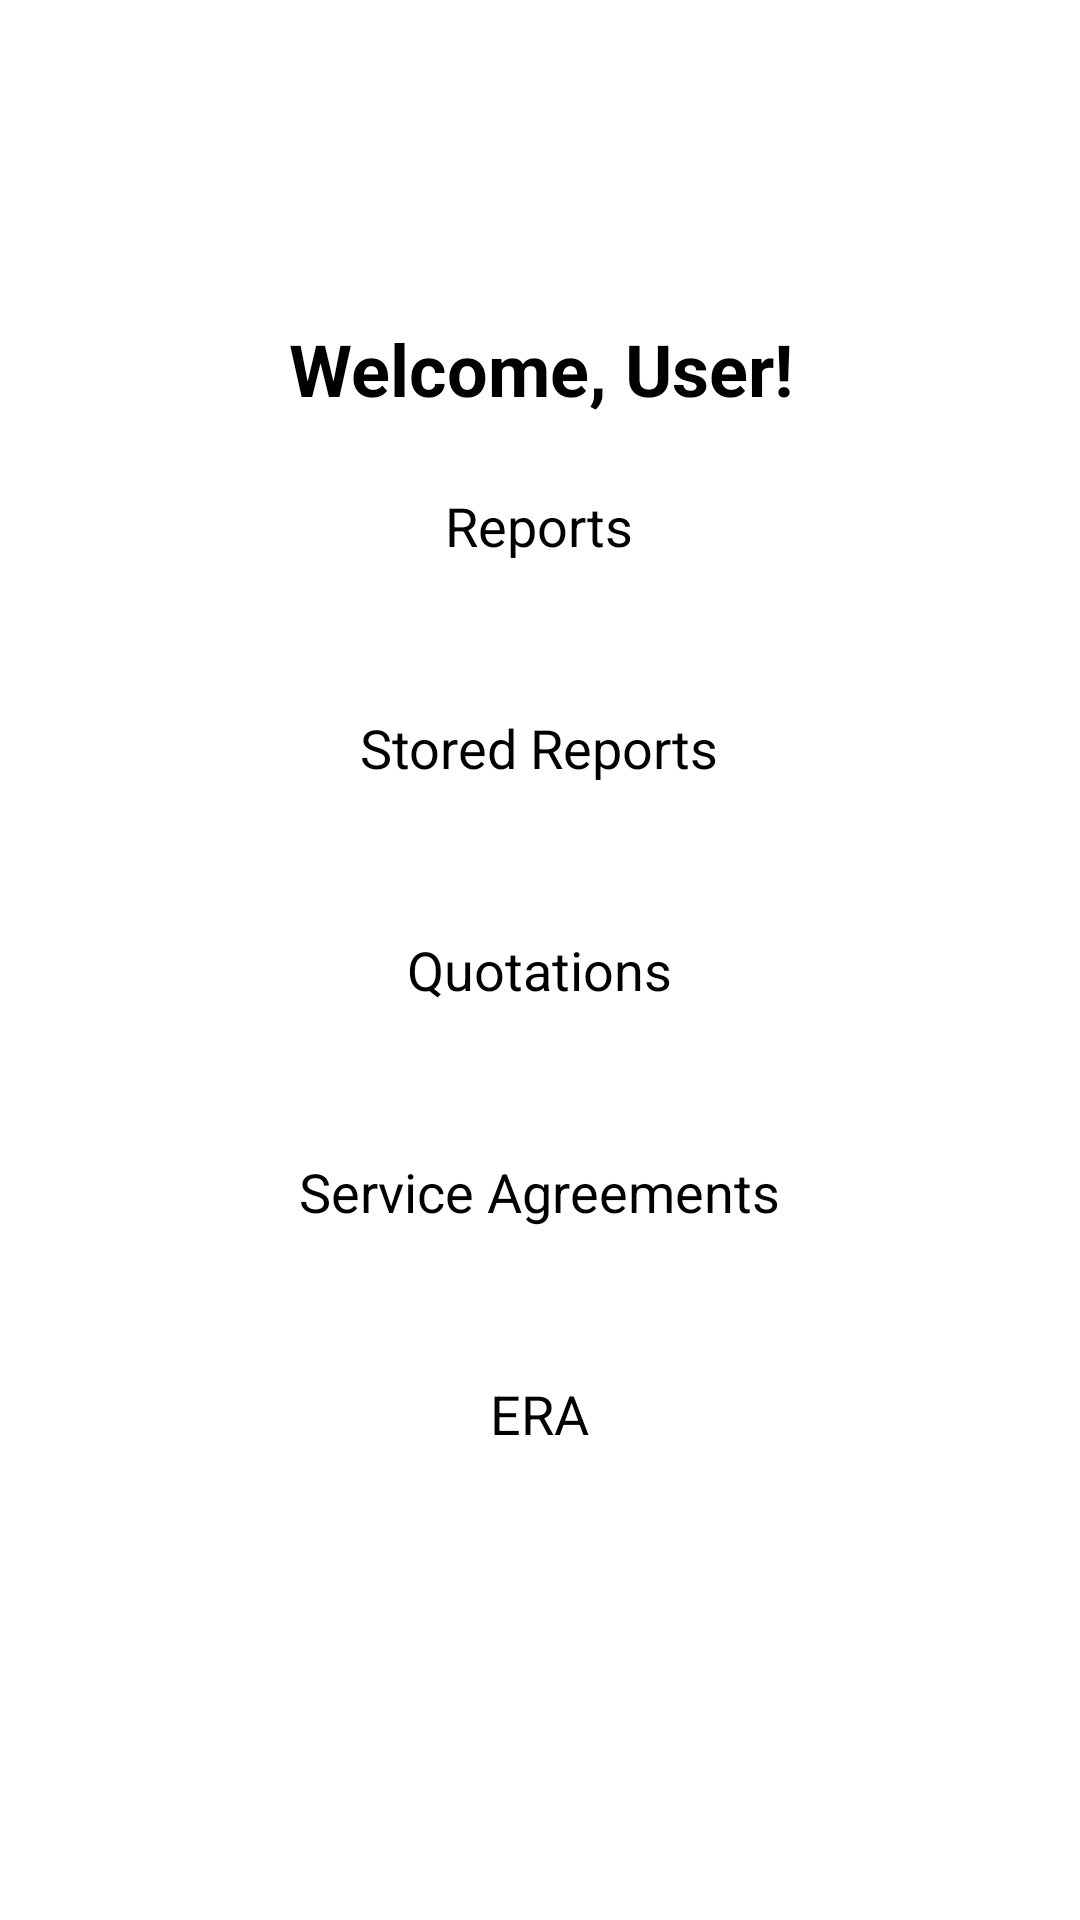

Write the Android layout XML for this screen, with the resource values it uses.
<!-- AndroidManifest.xml: application theme Theme.Grpc -->
<!-- res/layout/activity_pdf_selection.xml -->
<?xml version="1.0" encoding="utf-8"?>

<LinearLayout
    xmlns:android="http://schemas.android.com/apk/res/android"
    xmlns:app="http://schemas.android.com/apk/res-auto"
    android:layout_width="match_parent"
    android:layout_height="match_parent"
    android:orientation="vertical"
    android:gravity="center"
    android:paddingTop="?attr/actionBarSize"
    android:padding="16dp"
    android:background="@drawable/bk">

    
    <View
        android:id="@+id/statusSpacer"
        android:layout_width="0dp"
        android:layout_height="?attr/actionBarSize"
        app:layout_constraintTop_toTopOf="parent"
        app:layout_constraintStart_toStartOf="parent"
        app:layout_constraintEnd_toEndOf="parent"
        android:background="@android:color/transparent" />

    
    <TextView
        android:id="@+id/welcomeTextView"
        android:layout_width="wrap_content"
        android:layout_height="wrap_content"
        android:text="Welcome, User!"
        android:textSize="24sp"
        android:textStyle="bold"
        android:gravity="center"
        android:layout_marginBottom="24dp" />

    
    <Button
        android:id="@+id/buttonViewReports"
        android:layout_width="wrap_content"
        android:layout_height="58dp"
        android:text="Reports"
        android:textSize="18sp"
        android:layout_marginBottom="16dp" />

    <Button
        android:id="@+id/buttonStoredReports"
        android:layout_width="wrap_content"
        android:layout_height="58dp"
        android:text="Stored Reports"
        android:textSize="18sp"
        android:layout_marginBottom="16dp" />

    
    <Button
        android:id="@+id/buttonViewQuotation"
        android:layout_width="wrap_content"
        android:layout_height="58dp"
        android:text="Quotations"
        android:textSize="18sp"
        android:layout_marginBottom="16dp" />

    
    <Button
        android:id="@+id/buttonViewAgreements"
        android:layout_width="wrap_content"
        android:layout_height="58dp"
        android:text="Service Agreements"
        android:textSize="18sp"
        android:layout_marginBottom="16dp" />

    <Button
        android:id="@+id/buttonViewERA"
        android:layout_width="wrap_content"
        android:layout_height="58dp"
        android:text="ERA"
        android:textSize="18sp"
        android:layout_marginBottom="16dp" />
</LinearLayout>
<!-- resources referenced by this layout -->
<resources>

</resources>
